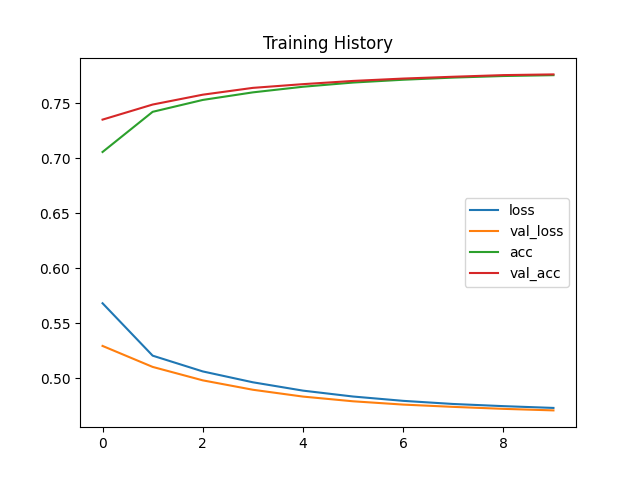

The file beside this chart, header and first rows:
loss, val_loss, acc, val_acc
0.5682, 0.5295, 0.7056, 0.735
0.5206, 0.5104, 0.7421, 0.7487
0.5063, 0.4982, 0.7529, 0.7576
0.4964, 0.4897, 0.7597, 0.7638
0.4889, 0.4834, 0.7648, 0.7672
0.4835, 0.4792, 0.7687, 0.7701
0.4796, 0.4762, 0.7712, 0.7723
0.4767, 0.4741, 0.7732, 0.7739
0.4748, 0.4723, 0.7746, 0.7754
0.4732, 0.4709, 0.7754, 0.7761
